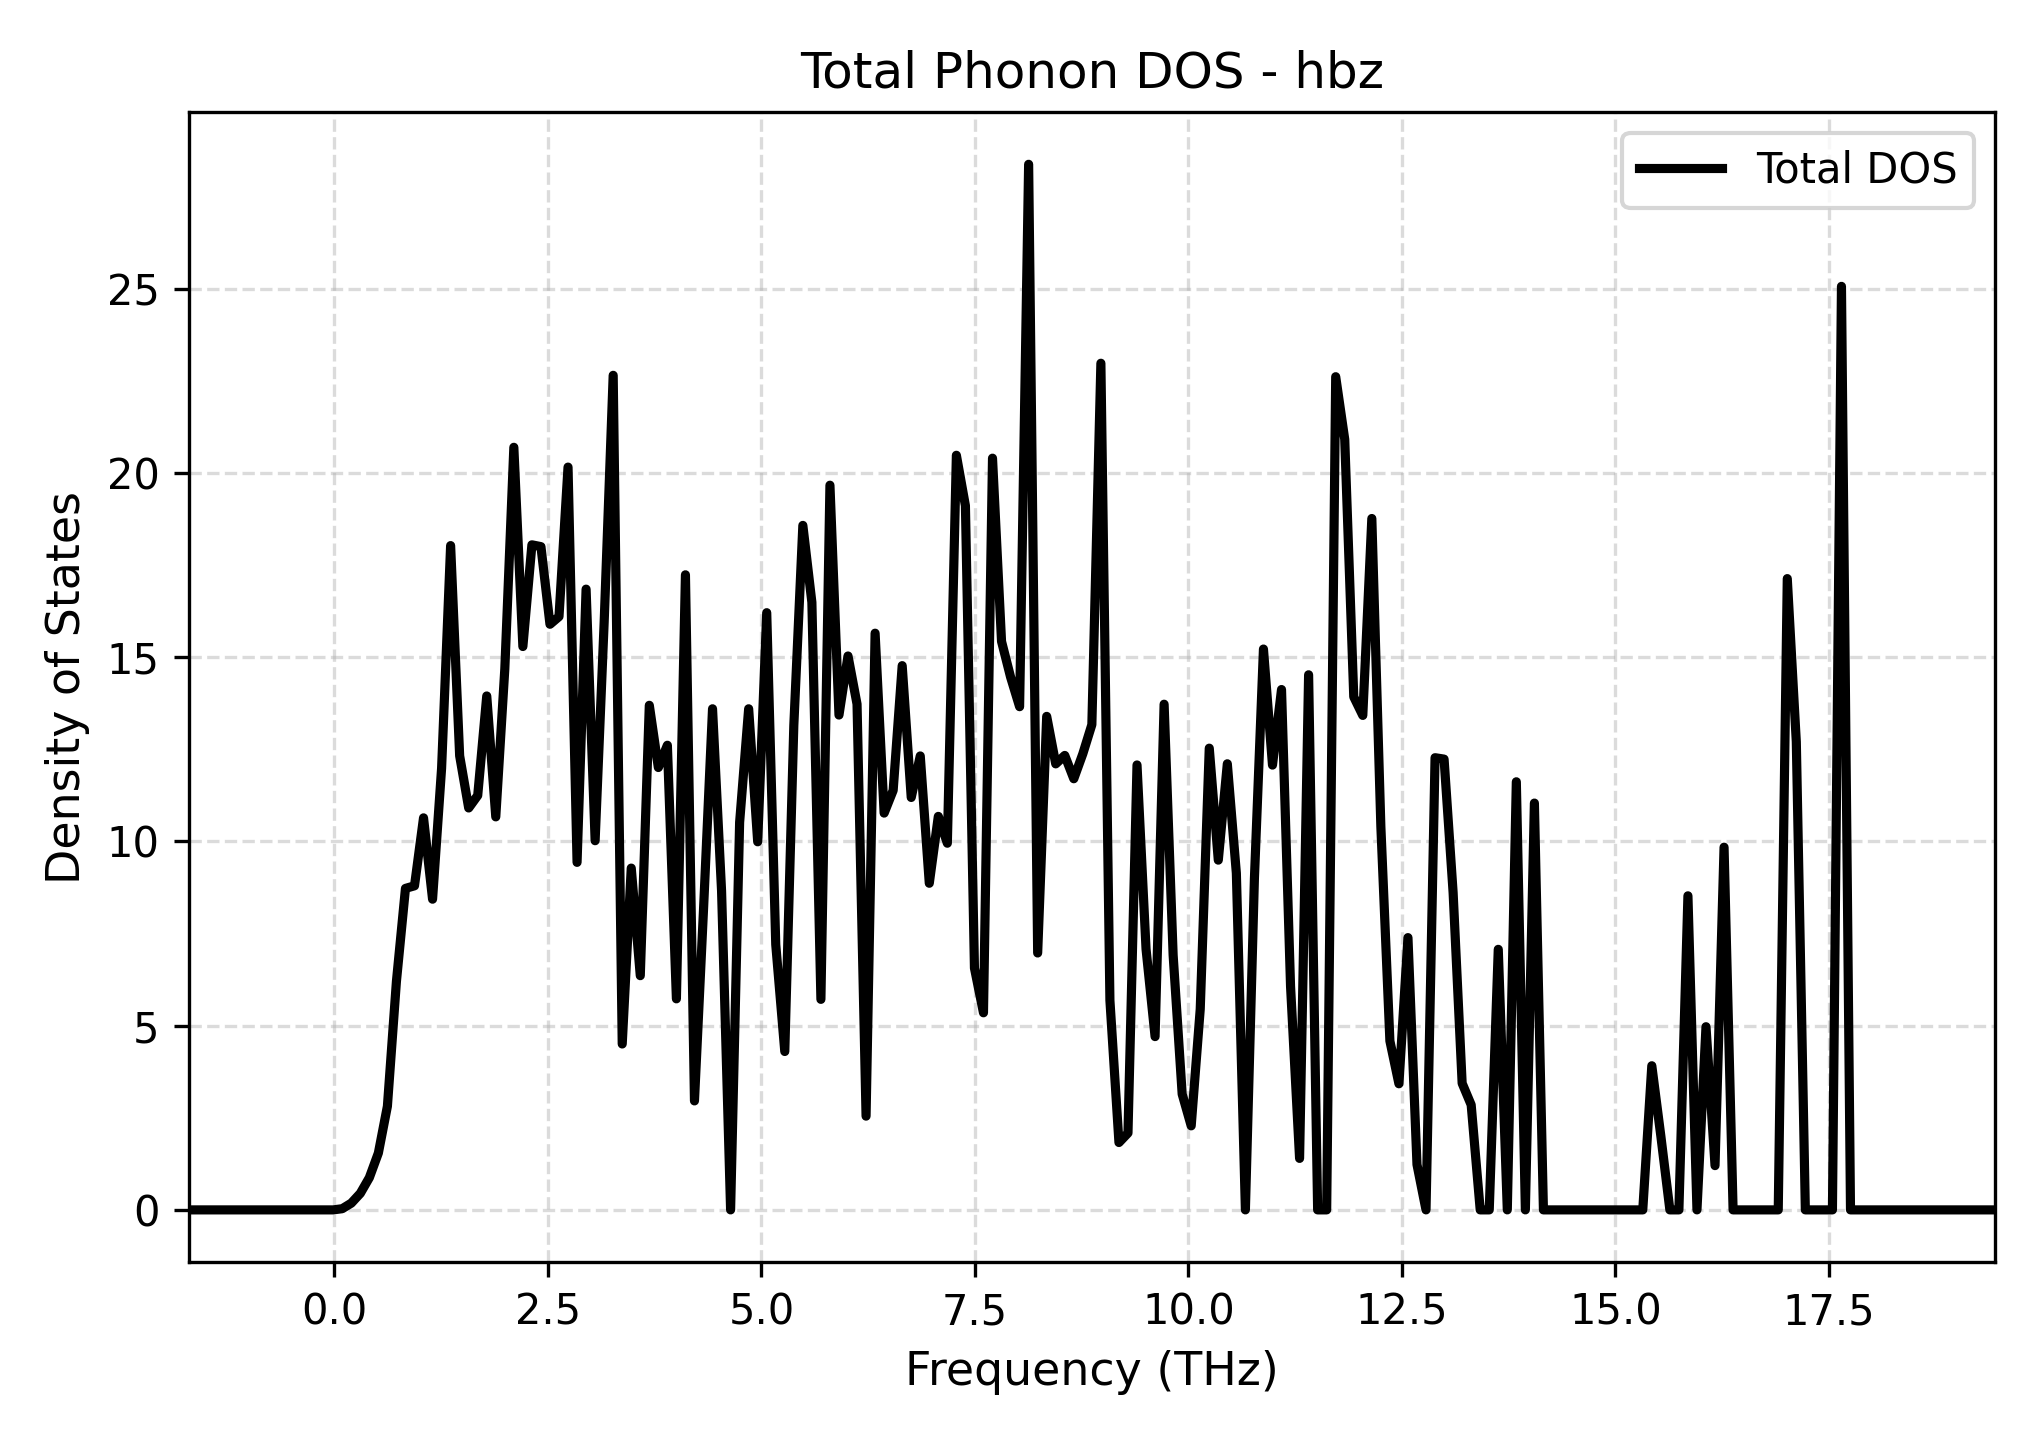

Values plotted in this chart, from the file beside it:
Frequency_THz, Total_DOS
-1.707, 0.0
-1.601, 0.0
-1.495, 0.0
-1.389, 0.0
-1.284, 0.0
-1.178, 0.0
-1.072, 0.0
-0.9664, 0.0
-0.8607, 0.0
-0.7549, 0.0
-0.6492, 0.0
-0.5434, 0.0
-0.4376, 0.0
-0.3319, 0.0
-0.2261, 0.0
-0.1204, 0.0
-0.0146, 0.0
0.09117, 0.03241
0.1969, 0.1825
0.3027, 0.4481
0.4084, 0.8742
0.5142, 1.543
0.62, 2.812
0.7257, 6.202
0.8315, 8.724
0.9373, 8.794
1.043, 10.64
1.149, 8.431
1.255, 11.98
1.36, 18.03
1.466, 12.32
1.572, 10.91
1.678, 11.25
1.783, 13.95
1.889, 10.67
1.995, 14.68
2.101, 20.69
2.206, 15.29
2.312, 18.05
2.418, 18
2.524, 15.89
2.629, 16.1
2.735, 20.16
2.841, 9.43
2.947, 16.84
3.052, 10.02
3.158, 15.94
3.264, 22.65
3.37, 4.502
3.476, 9.275
3.581, 6.356
3.687, 13.69
3.793, 12
3.899, 12.61
4.004, 5.727
4.11, 17.23
4.216, 2.957
4.322, 8.14
4.427, 13.6
4.533, 8.656
... 141 more rows
